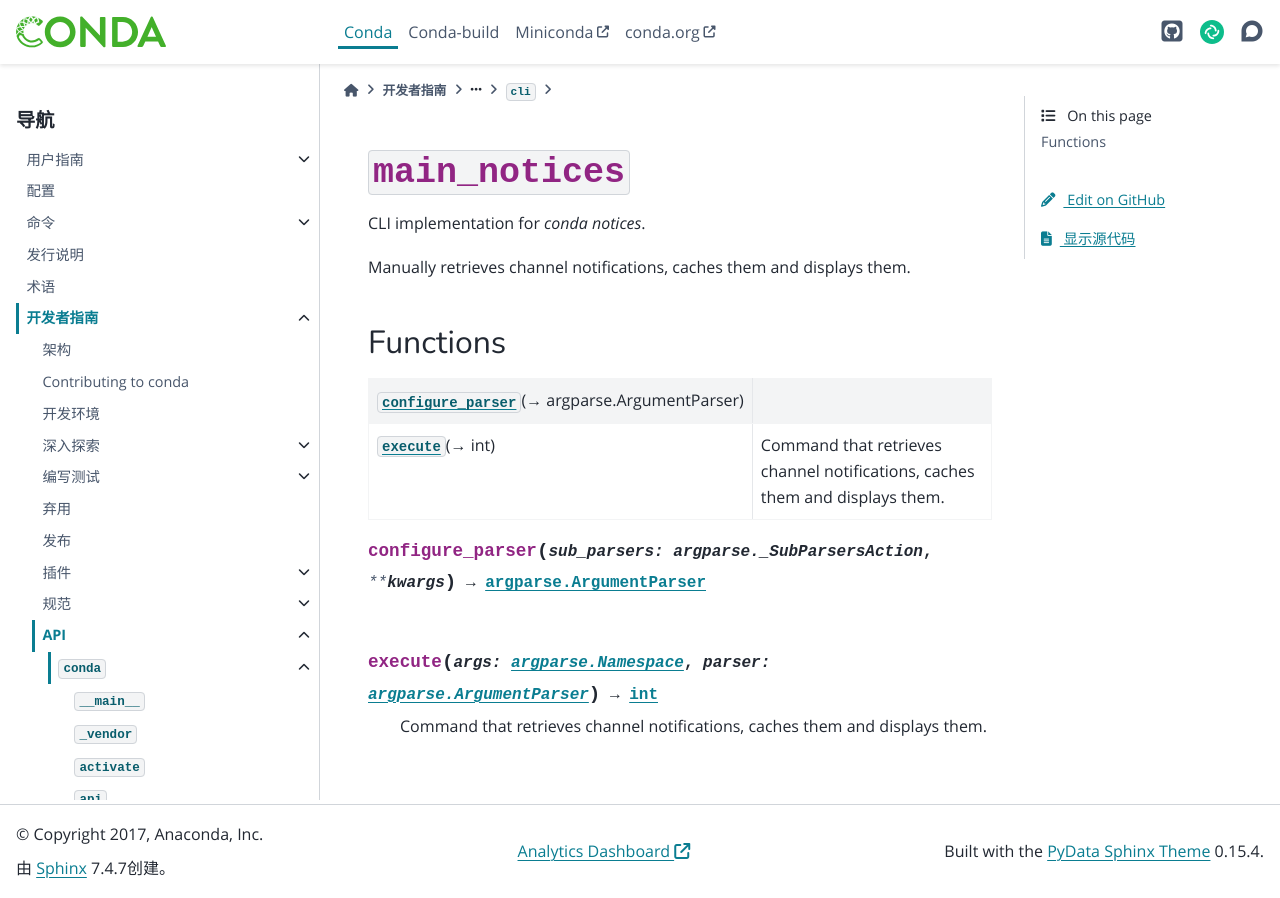

repository: hellowac/conda-zh-cn · page: dev-guide/api/conda/cli/main_notices/index.html · generator: sphinx

:py:mod:`main_notices`
======================

.. py:module:: conda.cli.main_notices

.. autoapi-nested-parse::

   CLI implementation for `conda notices`.

   Manually retrieves channel notifications, caches them and displays them.




Functions
---------

.. autoapisummary::

   conda.cli.main_notices.configure_parser
   conda.cli.main_notices.execute



.. py:function:: configure_parser(sub_parsers: argparse._SubParsersAction, **kwargs) -> argparse.ArgumentParser


.. py:function:: execute(args: argparse.Namespace, parser: argparse.ArgumentParser) -> int

   Command that retrieves channel notifications, caches them and displays them.
